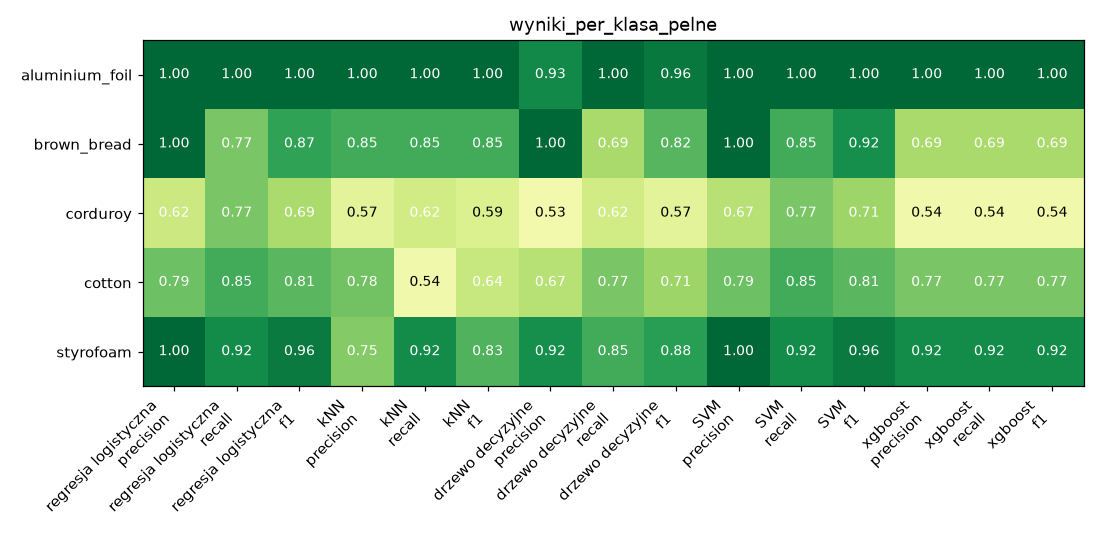

Values plotted in this chart, from the file beside it:
cechy, metoda, klasa, precision, recall, f1, support
pelne, regresja_logistyczna, aluminium_foil, 1.0, 1.0, 1.0, 13.0
pelne, regresja_logistyczna, brown_bread, 1.0, 0.7692, 0.8696, 13.0
pelne, regresja_logistyczna, corduroy, 0.625, 0.7692, 0.6897, 13.0
pelne, regresja_logistyczna, cotton, 0.7857, 0.8462, 0.8148, 13.0
pelne, regresja_logistyczna, styrofoam, 1.0, 0.9231, 0.96, 13.0
pelne, kNN, aluminium_foil, 1.0, 1.0, 1.0, 13.0
pelne, kNN, brown_bread, 0.8462, 0.8462, 0.8462, 13.0
pelne, kNN, corduroy, 0.5714, 0.6154, 0.5926, 13.0
pelne, kNN, cotton, 0.7778, 0.5385, 0.6364, 13.0
pelne, kNN, styrofoam, 0.75, 0.9231, 0.8276, 13.0
pelne, drzewo_decyzyjne, aluminium_foil, 0.9286, 1.0, 0.963, 13.0
pelne, drzewo_decyzyjne, brown_bread, 1.0, 0.6923, 0.8182, 13.0
pelne, drzewo_decyzyjne, corduroy, 0.5333, 0.6154, 0.5714, 13.0
pelne, drzewo_decyzyjne, cotton, 0.6667, 0.7692, 0.7143, 13.0
pelne, drzewo_decyzyjne, styrofoam, 0.9167, 0.8462, 0.88, 13.0
pelne, SVM, aluminium_foil, 1.0, 1.0, 1.0, 13.0
pelne, SVM, brown_bread, 1.0, 0.8462, 0.9167, 13.0
pelne, SVM, corduroy, 0.6667, 0.7692, 0.7143, 13.0
pelne, SVM, cotton, 0.7857, 0.8462, 0.8148, 13.0
pelne, SVM, styrofoam, 1.0, 0.9231, 0.96, 13.0
pelne, xgboost, aluminium_foil, 1.0, 1.0, 1.0, 13.0
pelne, xgboost, brown_bread, 0.6923, 0.6923, 0.6923, 13.0
pelne, xgboost, corduroy, 0.5385, 0.5385, 0.5385, 13.0
pelne, xgboost, cotton, 0.7692, 0.7692, 0.7692, 13.0
pelne, xgboost, styrofoam, 0.9231, 0.9231, 0.9231, 13.0
